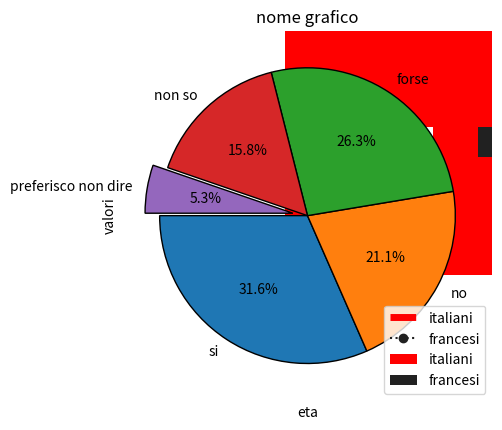

This chart was generated by the following Python code:
from matplotlib import pyplot as plt
print(plt.style.available)
#plt.style.use("dark_background")
#plt.style.use("ggplot")
x=[25,26,27,28,29,30]
y1=[100,120,140,110,150,145]
y2=[80,90,120,150,170,140]
plt.plot(x,y1, label="italiani", color="red", linewidth=5, linestyle="--")
plt.plot(x,y2, label="francesi", color="#212121",linestyle="dotted",marker="o")
#titolo
plt.title("nome del grafico")
#etichette
plt.xlabel("eta")
plt.ylabel("valori")
plt.legend()
#plt.legend(["italiani","francesi"])
plt.grid()
plt.show()


###GRAFICI A BARRE
#barre affiancate
import numpy as np
indexs=np.arange(6)
width=0.3   #larghezza delle barre
print(indexs)
plt.bar(indexs,y1, label="italiani", width=width,color="red")
plt.bar(indexs+width,y2, label="francesi", width=width, color="#212121")    #indexs+width per affiancarle
plt.title("nome del grafico")
plt.xlabel("eta")
plt.ylabel("valori")
plt.legend()
plt.xticks(indexs+width/2,x)  #sposto il valore dell'indice in centro tra le due barre
plt.show()

#barre orizzontali
plt.barh(indexs,y1, label="italiani",color="red") 
plt.show()

#DIAGRAMMA A TORTA
slices=[60,40,50,30,10]
labels=["si","no","forse","non so","preferisco non dire"]
colors=["red","brown","orange","green","blue"]
explode=[0,0,0,0,0.1]   #per evidenziare preferisco non dire
plt.pie(slices,labels=labels, wedgeprops={"edgecolor":"#000000"}, startangle=180,explode=explode, autopct="%1.1f%%") #inserisco colori bordi e giro il grafico
plt.title("nome grafico")
plt.show()